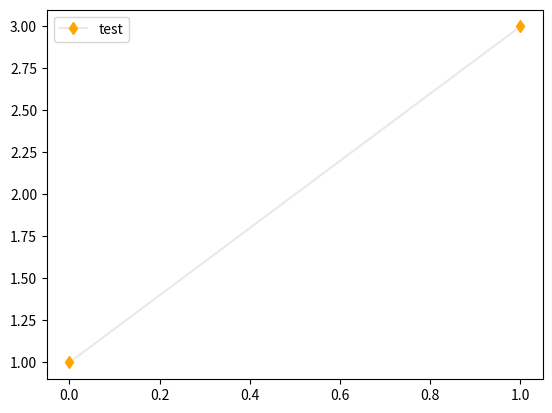

Here is the Python script that generated this plot:
#!/usr/bin/env python3
# -*- coding: utf-8 -*-
# File              : lineGen.py
# [redacted]
# Date              : 2021-07-05 16:16:43
# Last Modified Date: 2021-07-07 13:37:57
# [redacted]

import matplotlib.pyplot as plt

if __name__ == "__main__":
    fig, ax = plt.subplots()
    ax.plot([1, 3],
            c='#E9E9E9',
            marker='d',
            label='test',
            mec='orange',
            mfc='orange')
    ax.legend()
    plt.show()
